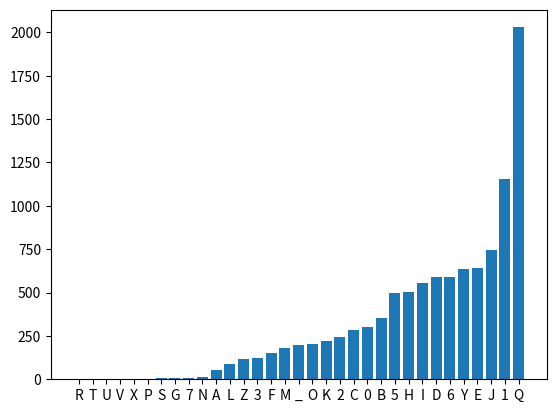
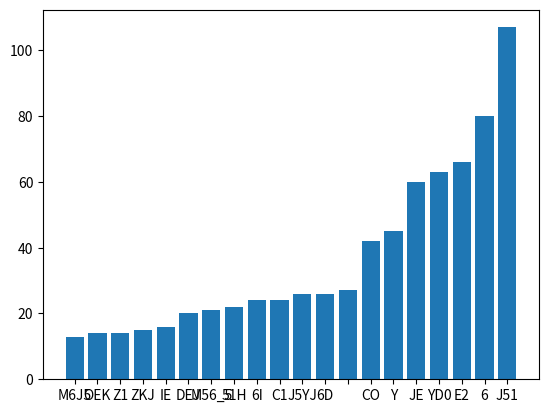

Reproduce these figures in Python, in order.
import matplotlib.pyplot as plt
from operator import itemgetter
from collections import OrderedDict

CIPHER = "5EMQ5YFFOQ6QYCQJ5YJQ6QYCQ3ED1QCOQ01YHQ2H61D0QM5YJQYQJ56D3Q6IQJ51Q51YHJQE2QCYDQJEQB1YL1QOEKQ2HECQM5ECQ6Q5YL1QZ11DQ6DI1FYHYZB1QM5ECQ6QBEL1QIEQ01YHBOQYD0QO1JQJEQ211BQ5YFFOQ6QADEMQOEKQM6BBQ2EH36L1QC1Q5YL1QDEJQEJ51HQYJJY_5C1DJIQZ11DQIF1_6YBBOQYFFE6DJ10QZOQ2YJ1QJEQJEHC1DJQYQ51Y0QB6A1QC6D1QFEEHQB1EDEHYQYD0QO1JQ6QMYIQDEJQJEQZBYC1QMYIQ6JQCOQ2YKBJQJ5YJQM56BIJQJ51QF1_KB6YHQ_5YHCIQE2Q51HQI6IJ1HQY22EH010QC1QYDQY3H11YZB1Q1DJ1HJY6DC1DJQYQFYII6EDQ2EHQC1QMYIQ1D31D01H10Q6DQ51HQ211ZB1Q51YHJQYD0QO1JQYCQ6QM5EBBOQZBYC1B1IIQ060Q6QDEJQ1D_EKHY31Q51HQ1CEJ6EDIQ060Q6QDEJQ211BQ_5YHC10QYJQJ5EI1QJHKBOQ31DK6D1Q1NFH1II6EDIQE2QDYJKH1QM56_5QJ5EK35QZKJQB6JJB1QC6HJ52KBQ6DQH1YB6JOQIEQE2J1DQYCKI10QKIQ060Q6QDEJQQZKJQE5QM5YJQ6IQCYDQJ5YJQ51Q0YH1IQIEQJEQY__KI1Q56CI1B2QCOQ01YHQ2H61D0Q6QFHEC6I1QOEKQ6QM6BBQ6CFHEL1Q6QM6BBQDEQBED31HQYIQ5YIQ1L1HQZ11DQCOQ5YZ6JQ_EDJ6DK1QJEQHKC6DYJ1QEDQ1L1HOQF1JJOQL1NYJ6EDQM56_5Q2EHJKD1QCYOQ06IF1DI1Q6QM6BBQ1D7EOQJ51QFH1I1DJQYD0QJ51QFYIJQI5YBBQZ1Q2EHQC1QJ51QFYIJQDEQ0EKZJQOEKQYH1QH635JQCOQZ1IJQE2Q2H61D0IQJ51H1QMEKB0QZ1Q2YHQB1IIQIK221H6D3QYCED3IJQCYDA6D0Q62QC1DQQYD0Q3E0QADEMIQM5OQJ51OQYH1QIEQ2YI56ED10QQ060QDEJQ1CFBEOQJ516HQ6CY36DYJ6EDIQIEQYII60KEKIBOQ6DQH1_YBB6D3QJ51QC1CEHOQE2QFYIJQIEHHEMQ6DIJ1Y0QE2QZ1YH6D3QJ516HQFH1I1DJQBEJQM6J5Q1GKYD6C6JOQZ1QA6D0Q1DEK35QJEQ6D2EHCQCOQCEJ51HQJ5YJQ6QI5YBBQYJJ1D0QJEQ51HQZKI6D1IIQJEQJ51QZ1IJQE2QCOQYZ6B6JOQYD0QI5YBBQ36L1Q51HQJ51Q1YHB61IJQ6D2EHCYJ6EDQYZEKJQ6JQ6Q5YL1QI11DQCOQYKDJQYD0Q26D0QJ5YJQI51Q6IQL1HOQ2YHQ2HECQZ16D3QJ51Q06IY3H11YZB1QF1HIEDQEKHQ2H61D0IQYBB131Q51HQJEQZ1QI51Q6IQYQB6L1BOQ_511H2KBQMECYDQM6J5QJ51QZ1IJQE2Q51YHJIQ6Q1NFBY6D10QJEQ51HQCOQCEJ51HIQMHED3IQM6J5QH13YH0QJEQJ5YJQFYHJQE2Q51HQFEHJ6EDQM56_5Q5YIQZ11DQM6J551B0Q2HECQ51HQI51QJEB0QC1QJ51QCEJ6L1IQYD0QH1YIEDIQE2Q51HQEMDQ_ED0K_JQYD0QJ51QJ1HCIQEDQM56_5QI51Q6IQM6BB6D3QJEQ36L1QKFQJ51QM5EB1QYD0QJEQ0EQCEH1QJ5YDQM1Q5YL1QYIA10Q6DQI5EHJQ6Q_YDDEJQMH6J1Q2KHJ51HQKFEDQJ56IQIKZ71_JQYJQFH1I1DJQEDBOQYIIKH1QCOQCEJ51HQJ5YJQYBBQM6BBQ3EQEDQM1BBQYD0Q6Q5YL1QY3Y6DQEZI1HL10QCOQ01YHQ2H61D0Q6DQJ56IQJH62B6D3QY22Y6HQJ5YJQC6IKD01HIJYD06D3IQYD0QD13B1_JQE__YI6EDQCEH1QC6I_5612Q6DQJ51QMEHB0QJ5YDQ1L1DQCYB6_1QYD0QM6_A10D1IIQYJQYBBQ1L1DJIQJ51QJMEQBYJJ1HQYH1QE2QB1IIQ2H1GK1DJQE__KHH1D_1QQ6DQEJ51HQH1IF1_JIQ6QYCQL1HOQM1BBQE22Q51H1QIEB6JK01Q6DQJ56IQJ1HH1IJH6YBQFYHY06I1Q6IQYQ31D6YBQZYBCQJEQCOQC6D0QYD0QJ51QOEKD3QIFH6D3Q_511HIQM6J5Q6JIQZEKDJ1EKIQFHEC6I1IQCOQE2J1DJ6C1IQC6I36L6D3Q51YHJQ1L1HOQJH11Q1L1HOQZKI5Q6IQ2KBBQE2Q2BEM1HIQYD0QED1QC635JQM6I5Q56CI1B2QJHYDI2EHC10Q6DJEQYQZKJJ1H2BOQJEQ2BEYJQYZEKJQ6DQJ56IQE_1YDQE2QF1H2KC1QYD0Q26D0Q56IQM5EB1Q1N6IJ1D_1Q6DQ6JQQJ51QJEMDQ6JI1B2Q6IQ06IY3H11YZB1QZKJQJ51DQYBBQYHEKD0QOEKQ26D0QYDQ6D1NFH1II6ZB1QZ1YKJOQE2QDYJKH1QJ56IQ6D0K_10QJ51QBYJ1Q_EKDJQCQJEQBYOQEKJQYQ3YH01DQEDQED1QE2QJ51QIBEF6D3Q56BBIQM56_5Q51H1Q6DJ1HI1_JQ1Y_5QEJ51HQM6J5QJ51QCEIJQ_5YHC6D3QLYH61JOQYD0Q2EHCQJ51QCEIJQBEL1BOQLYBB1OIQJ51Q3YH01DQ6IQI6CFB1QYD0Q6JQ6IQ1YIOQJEQF1H_16L1Q1L1DQKFEDQOEKHQ26HIJQ1DJHYD_1QJ5YJQJ51QFBYDQMYIQDEJQ01I63D10QZOQYQI_61DJ626_Q3YH01D1HQZKJQZOQYQCYDQM5EQM6I510QJEQ36L1Q56CI1B2QKFQ51H1QJEQJ51Q1D7EOC1DJQE2Q56IQEMDQI1DI6J6L1Q51YHJQCYDOQYQJ1YHQ5YL1Q6QYBH1Y0OQI510QJEQJ51QC1CEHOQE2Q6JIQ01FYHJ10QCYIJ1HQ6DQYQIKCC1HQ5EKI1QM56_5Q6IQDEMQH10K_10QJEQHK6DIQZKJQMYIQ56IQ2YLEKH6J1QH1IEHJQYD0QDEMQ6IQC6D1Q6QI5YBBQIEEDQZ1QCYIJ1HQE2QJ51QFBY_1QJ51Q3YH01D1HQ5YIQZ1_EC1QYJJY_510QJEQC1QM6J56DQJ51QBYIJQ21MQ0YOIQYD0Q51QM6BBQBEI1QDEJ56D3QJ51H1ZOQQCYOQSRQQYQMED01H2KBQI1H1D6JOQ5YIQJYA1DQFEII1II6EDQE2QCOQ1DJ6H1QIEKBQB6A1QJ51I1QIM11JQCEHD6D3IQE2QIFH6D3QM56_5Q6Q1D7EOQM6J5QCOQM5EB1Q51YHJQ6QYCQYBED1QYD0Q211BQJ51Q_5YHCQE2Q1N6IJ1D_1Q6DQJ56IQIFEJQM56_5QMYIQ_H1YJ10Q2EHQJ51QZB6IIQE2QIEKBIQB6A1QC6D1Q6QYCQIEQ5YFFOQCOQ01YHQ2H61D0QIEQYZIEHZ10Q6DQJ51Q1NGK6I6J1QI1DI1QE2QC1H1QJHYDGK6BQ1N6IJ1D_1QJ5YJQ6QD13B1_JQCOQJYB1DJIQ6QI5EKB0QZ1Q6D_YFYZB1QE2Q0HYM6D3QYQI6D3B1QIJHEA1QYJQJ51QFH1I1DJQCEC1DJQYD0QO1JQ6Q211BQJ5YJQ6QD1L1HQMYIQYQ3H1YJ1HQYHJ6IJQJ5YDQDEMQM51DQM56B1QJ51QBEL1BOQLYBB1OQJ11CIQM6J5QLYFEKHQYHEKD0QC1QYD0QJ51QC1H606YDQIKDQIJH6A1IQJ51QKFF1HQIKH2Y_1QE2QJ51Q6CF1D1JHYZB1Q2EB6Y31QE2QCOQJH11IQYD0QZKJQYQ21MQIJHYOQ3B1YCIQIJ1YBQ6DJEQJ51Q6DD1HQIYD_JKYHOQ6QJ5HEMQCOI1B2Q0EMDQYCED3QJ51QJYBBQ3HYIIQZOQJ51QJH6_AB6D3QIJH1YCQYD0QYIQ6QB61Q_BEI1QJEQJ51Q1YHJ5QYQJ5EKIYD0QKDADEMDQFBYDJIQYH1QDEJ6_10QZOQC1QM51DQ6Q51YHQJ51QZKPPQE2QJ51QB6JJB1QMEHB0QYCED3QJ51QIJYBAIQYD0Q3HEMQ2YC6B6YHQM6J5QJ51Q_EKDJB1IIQ6D01I_H6ZYZB1Q2EHCIQE2QJ51Q6DI1_JIQYD0Q2B61IQJ51DQ6Q211BQJ51QFH1I1D_1QE2QJ51QYBC635JOQM5EQ2EHC10QKIQ6DQ56IQEMDQ6CY31QYD0QJ51QZH1YJ5QE2QJ5YJQKD6L1HIYBQBEL1QM56_5QZ1YHIQYD0QIKIJY6DIQKIQYIQ6JQ2BEYJIQYHEKD0QKIQ6DQYDQ1J1HD6JOQE2QZB6IIQYD0QJ51DQCOQ2H61D0QM51DQ0YHAD1IIQEL1HIFH1Y0IQCOQ1O1IQYD0Q51YL1DQYD0Q1YHJ5QI11CQJEQ0M1BBQ6DQCOQIEKBQYD0QYZIEHZQ6JIQFEM1HQB6A1QJ51Q2EHCQE2QYQZ1BEL10QC6IJH1IIQJ51DQ6QE2J1DQJ56DAQM6J5QBED36D3QE5QMEKB0Q6Q_EKB0Q01I_H6Z1QJ51I1Q_ED_1FJ6EDIQ_EKB0Q6CFH1IIQKFEDQFYF1HQYBBQJ5YJQ6IQB6L6D3QIEQ2KBBQYD0QMYHCQM6J56DQC1QJ5YJQ6JQC635JQZ1QJ51QC6HHEHQE2QCOQIEKBQYIQCOQIEKBQ6IQJ51QC6HHEHQE2QJ51Q6D26D6J1Q3E0QEQCOQ2H61D0QQZKJQ6JQ6IQJEEQCK_5Q2EHQCOQIJH1D3J5QQ6QI6DAQKD01HQJ51QM1635JQE2QJ51QIFB1D0EKHQE2QJ51I1QL6I6EDIQQCYOQSTQQ6QADEMQDEJQM51J51HQIEC1Q01_16J2KBQIF6H6JIQ5YKDJQJ56IQIFEJQEHQM51J51HQ6JQZ1QJ51QMYHCQ_1B1IJ6YBQ2YD_OQ6DQCOQEMDQ51YHJQM56_5QCYA1IQ1L1HOJ56D3QYHEKD0QC1QI11CQB6A1QFYHY06I1Q6DQ2HEDJQE2QJ51Q5EKI1Q6IQYQ2EKDJY6DQQYQ2EKDJY6DQJEQM56_5Q6QYCQZEKD0QZOQYQ_5YHCQB6A1QC1BKI6DYQYD0Q51HQI6IJ1HIQ01I_1D06D3QYQ31DJB1QIBEF1QOEKQ_EC1QJEQYDQYH_5QM51H1QIEC1QJM1DJOQIJ1FIQBEM1HQ0EMDQMYJ1HQE2QJ51Q_B1YH1IJQ_HOIJYBQ3KI51IQ2HECQJ51QCYHZB1QHE_AQJ51QDYHHEMQMYBBQM56_5Q1D_BEI1IQ6JQYZEL1QJ51QJYBBQJH11IQM56_5Q1D_6H_B1QJ51QIFEJQYD0QJ51Q_EEBD1IIQE2QJ51QFBY_1Q6JI1B2QQ1L1HOJ56D3Q6CFYHJIQYQFB1YIYDJQZKJQIKZB6C1Q6CFH1II6EDQDEJQYQ0YOQFYII1IQEDQM56_5Q6Q0EQDEJQIF1D0QYDQ5EKHQJ51H1QJ51QOEKD3QCY601DIQ_EC1Q2HECQJ51QJEMDQJEQ21J_5QMYJ1HQQ6DDE_1DJQYD0QD1_1IIYHOQ1CFBEOC1DJQYD0Q2EHC1HBOQJ51QE__KFYJ6EDQE2QJ51Q0YK35J1HIQE2QA6D3IQYIQ6QJYA1QCOQH1IJQJ51H1QJ51Q601YQE2QJ51QEB0QFYJH6YH_5YBQB621Q6IQYMYA1D10QYHEKD0QC1Q6QI11QJ51CQEKHQEB0QYD_1IJEHIQ5EMQJ51OQ2EHC10QJ516HQ2H61D0I56FIQYD0Q_EDJHY_J10QYBB6YD_1IQYJQJ51Q2EKDJY6DQI601QYD0Q6Q211BQ5EMQ2EKDJY6DIQYD0QIJH1YCIQM1H1Q3KYH010QZOQZ1D126_1DJQIF6H6JIQ51QM5EQ6IQYQIJHYD31HQJEQJ51I1QI1DIYJ6EDIQ5YIQD1L1HQH1YBBOQ1D7EO10Q_EEBQH1FEI1QYJQJ51QI601QE2QYQ2EKDJY6DQY2J1HQJ51Q2YJ63K1QE2QYQM1YHOQIKCC1HQ0YOQQCYOQSUQQOEKQYIAQ62QOEKQI5YBBQI1D0QC1QZEEAIQCOQ01YHQ2H61D0Q6QZ1I11_5QOEKQ2EHQJ51QBEL1QE2Q3E0QH1B61L1QC1Q2HECQIK_5QYQOEA1Q6QD110QDEQCEH1QJEQZ1Q3K6010QY36JYJ10Q51YJ10QCOQ51YHJQ21HC1DJIQIK226_61DJBOQE2Q6JI1B2Q6QMYDJQIJHY6DIQJEQBKBBQC1QYD0Q6Q26D0QJ51CQJEQF1H21_J6EDQ6DQCOQ5EC1HQE2J1DQ0EQ6QIJH6L1QJEQYBBYOQJ51QZKHD6D3Q21L1HQE2QCOQZBEE0QYD0QOEKQ5YL1QD1L1HQM6JD1II10QYDOJ56D3QIEQKDIJ1Y0OQIEQKD_1HJY6DQYIQCOQ51YHJQZKJQD110Q6Q_ED21IIQJ56IQJEQOEKQCOQ01YHQ2H61D0QM5EQ5YL1QIEQE2J1DQ1D0KH10QJ51QYD3K6I5QE2QM6JD1II6D3QCOQIK001DQJHYDI6J6EDIQ2HECQIEHHEMQJEQ6CCE01HYJ1Q7EOQYD0Q2HECQIM11JQC1BYD_5EBOQJEQL6EB1DJQFYII6EDIQ6QJH1YJQCOQFEEHQ51YHJQB6A1QYQI6_AQ_56B0QYD0Q3HYJ62OQ6JIQ1L1HOQ2YD_OQ0EQDEJQC1DJ6EDQJ56IQY3Y6DQJ51H1QYH1QF1EFB1QM5EQMEKB0Q_1DIKH1QC1Q2EHQ6JQQCYOQSVQQJ51Q_ECCEDQF1EFB1QE2QJ51QFBY_1QADEMQC1QYBH1Y0OQYD0QBEL1QC1QFYHJ6_KBYHBOQJ51Q_56B0H1DQM51DQYJQ26HIJQ6QYIIE_6YJ10QM6J5QJ51CQYD0Q6DGK6H10Q6DQYQ2H61D0BOQJED1QYZEKJQJ516HQLYH6EKIQJH62B1IQIEC1Q2YD_610QJ5YJQ6QM6I510QJEQH606_KB1QJ51CQYD0QJKHD10Q2HECQC1Q6DQ1N_1106D3Q6BBQ5KCEKHQ6Q060QDEJQYBBEMQJ5YJQ_6H_KCIJYD_1QJEQ3H61L1QC1Q6QEDBOQ21BJQCEIJQA11DBOQM5YJQ6Q5YL1QE2J1DQZ12EH1QEZI1HL10QF1HIEDIQM5EQ_YDQ_BY6CQYQ_1HJY6DQHYDAQA11FQJ51CI1BL1IQ_EB0BOQYBEE2Q2HECQJ51Q_ECCEDQF1EFB1QYIQJ5EK35QJ51OQ21YH10QJEQBEI1QJ516HQ6CFEHJYD_1QZOQJ51Q_EDJY_JQM56BIJQMYDJEDQ60B1HIQYD0QIK_5QYIQYH1QFHED1QJEQZY0Q7EA6D3QY221_JQJEQ01I_1D0QJEQJ516HQB1L1BQEDBOQJEQCYA1QJ51QFEEHQF1EFB1Q211BQJ516HQ6CF1HJ6D1D_1QYBBQJ51QCEH1QA11DBOQQ6QADEMQL1HOQM1BBQJ5YJQM1QYH1QDEJQYBBQ1GKYBQDEHQ_YDQZ1QIEQZKJQ6JQ6IQCOQEF6D6EDQJ5YJQ51QM5EQYLE60IQJ51Q_ECCEDQF1EFB1Q6DQEH01HQDEJQJEQBEI1QJ516HQH1IF1_JQ6IQYIQCK_5QJEQZBYC1QYIQYQ_EMYH0QM5EQ5601IQ56CI1B2Q2HECQ56IQ1D1COQZ1_YKI1Q51Q21YHIQ0121YJQQJ51QEJ51HQ0YOQ6QM1DJQJEQJ51Q2EKDJY6DQYD0Q2EKD0QYQOEKD3QI1HLYDJQ36HBQM5EQ5Y0QI1JQ51HQF6J_51HQEDQJ51QBEM1IJQIJ1FQYD0QBEEA10QYHEKD0QJEQI11Q62QED1QE2Q51HQ_ECFYD6EDIQMYIQYFFHEY_56D3QJEQFBY_1Q6JQEDQ51HQ51Y0Q6QHYDQ0EMDQYD0QBEEA10QYJQ51HQI5YBBQ6Q51BFQOEKQFH1JJOQBYIIQIY60Q6QI51QZBKI510Q011FBOQE5QI6HQI51Q1N_BY6C10QDEQ_1H1CEDOQ6QH1FB610QI51QY07KIJ10Q51HQ51Y0Q31YHQYD0Q6Q51BF10Q51HQI51QJ5YDA10QC1QYD0QYI_1D010QJ51QIJ1FIQQCYOQSXQQ6Q5YL1QCY01QYBBQIEHJIQE2QY_GKY6DJYD_1IQZKJQ5YL1QYIQO1JQ2EKD0QDEQIE_61JOQ6QADEMQDEJQM5YJQYJJHY_J6EDQ6QFEII1IIQ2EHQJ51QF1EFB1QIEQCYDOQE2QJ51CQB6A1QC1QYD0QYJJY_5QJ51CI1BL1IQJEQC1QYD0QJ51DQ6Q211BQIEHHOQM51DQJ51QHEY0QM1QFKHIK1QJE31J51HQ3E1IQEDBOQYQI5EHJQ06IJYD_1Q62QOEKQ6DGK6H1QM5YJQJ51QF1EFB1QYH1QB6A1Q51H1Q6QCKIJQYDIM1HQJ51QIYC1QYIQ1L1HOM51H1QJ51Q5KCYDQHY_1Q6IQZKJQYQCEDEJEDEKIQY22Y6HQCEIJQE2QJ51CQBYZEKHQJ51Q3H1YJ1HQFYHJQE2QJ516HQJ6C1Q2EHQC1H1QIKZI6IJ1D_1QYD0QJ51QI_YDJOQFEHJ6EDQE2Q2H110ECQM56_5QH1CY6DIQJEQJ51CQIEQJHEKZB1IQJ51CQJ5YJQJ51OQKI1Q1L1HOQ1N1HJ6EDQJEQ31JQH60QE2Q6JQE5QJ51Q01IJ6DOQE2QCYDQQZKJQJ51OQYH1QYQH635JQ3EE0QIEHJQE2QF1EFB1Q62Q6QE__YI6EDYBBOQ2EH31JQCOI1B2QYD0QJYA1QFYHJQ6DQJ51Q6DDE_1DJQFB1YIKH1IQM56_5QYH1QDEJQO1JQ2EHZ6001DQJEQJ51QF1YIYDJHOQYD0Q1D7EOQCOI1B2Q2EHQ6DIJYD_1QM6J5Q31DK6D1Q2H110ECQYD0QI6D_1H6JOQHEKD0QYQM1BBQ_EL1H10QJYZB1QEHQYHHYD31QYDQ1N_KHI6EDQEHQYQ0YD_1QEFFEHJKD1BOQYD0QIEQ2EHJ5QYBBQJ56IQFHE0K_1IQYQ3EE0Q1221_JQKFEDQCOQ06IFEI6J6EDQEDBOQ6QCKIJQ2EH31JQJ5YJQJ51H1QB61Q0EHCYDJQM6J56DQC1QIEQCYDOQEJ51HQGKYB6J61IQM56_5QCEKB01HQKI1B1IIBOQYD0QM56_5Q6QYCQEZB6310QJEQA11FQ_YH12KBBOQ_ED_1YB10QY5QJ56IQJ5EK35JQY221_JIQCOQIF6H6JIQ21YH2KBBOQYD0QO1JQJEQZ1QC6IKD01HIJEE0Q6IQJ51Q2YJ1QE2QJ51QB6A1QE2QKIQQYBYIQJ5YJQJ51Q2H61D0QE2QCOQOEKJ5Q6IQ3ED1QYBYIQJ5YJQ6Q1L1HQAD1MQ51HQ6QC635JQIYOQJEQCOI1B2QOEKQYH1QYQ0H1YC1HQJEQI11AQM5YJQ6IQDEJQJEQZ1Q2EKD0Q51H1QZ1BEMQZKJQI51Q5YIQZ11DQC6D1Q6Q5YL1QFEII1II10QJ5YJQ51YHJQJ5YJQDEZB1QIEKBQ6DQM5EI1QFH1I1D_1Q6QI11C10QJEQZ1QCEH1QJ5YDQ6QH1YBBOQMYIQZ1_YKI1Q6QMYIQYBBQJ5YJQ6Q_EKB0QZ1Q3EE0Q51YL1DIQ060QJ51DQYQI6D3B1QFEM1HQE2QCOQIEKBQH1CY6DQKD1N1H_6I10Q6DQ51HQFH1I1D_1Q_EKB0Q6QDEJQ06IFBYOQJEQ6JIQ2KBBQ1NJ1DJQJ5YJQCOIJ1H6EKIQ211B6D3QM6J5QM56_5QCOQ51YHJQ1CZHY_1IQDYJKH1QMYIQDEJQEKHQ6DJ1H_EKHI1QYQF1HF1JKYBQM1ZQE2QJ51Q26D1IJQ1CEJ6EDIQE2QJ51QA11D1IJQM6JQJ51QLYH61J61IQE2QM56_5Q1L1DQ6DQJ516HQL1HOQ1__1DJH6_6JOQZEH1QJ51QIJYCFQE2Q31D6KIQYBYIQJ51Q21MQO1YHIQZOQM56_5QI51QMYIQCOQI1D6EHQZHEK35JQ51HQJEQJ51Q3HYL1QZ12EH1QC1QD1L1HQ_YDQ6Q2EH31JQ51HQ26HCQC6D0QEHQ51HQ51YL1DBOQFYJ61D_1QQYQ21MQ0YOIQY3EQ6QC1JQYQ_1HJY6DQOEKD3QLQQQYQ2HYDAQEF1DQ21BBEMQM6J5QYQCEIJQFB1YI6D3Q_EKDJ1DYD_1Q51Q5YIQ7KIJQB12JQJ51QKD6L1HI6JOQ0E1IQDEJQ011CQ56CI1B2QEL1HM6I1QZKJQZ1B61L1IQ51QADEMIQCEH1QJ5YDQEJ51HQF1EFB1Q51Q5YIQMEHA10Q5YH0QYIQ6Q_YDQF1H_"

alphabet_string = "0123456789ABCDEFGHIJKLMNOPQRSTUVWXYZ_"
CHARS = []
for ch in alphabet_string:
    CHARS.append(ch)
chars_to_num = {}
num_to_char = {}
for i in range(len(CHARS)):
    chars_to_num[CHARS[i]]=i
    num_to_char[i] = CHARS[i]
print(chars_to_num['E']-chars_to_num['1'])
print(chars_to_num['_']-chars_to_num['Q'])

ENGLISH_DICT = {}


def parse_on_spaces(in_text):
    return in_text.split('_')

def check_english(words_list):
    N = len(words_list)
    count = 0
    for w in words_list:
        if w in words_list:
            count +=1
    return count/N



freq1 = {}
for char in CIPHER:
    if char in freq1.keys():
        freq1[char] += 1
    else:
        freq1[char] = 1
print(freq1)
freq1_list=sorted(freq1.items(),key=itemgetter(1))
freq1_list_bis = [[],[]]
for elem in freq1_list:
    freq1_list_bis[0].append(elem[0])
    freq1_list_bis[1].append(elem[1])
plt.bar(range(len(freq1)),freq1_list_bis[1],align='center')
plt.xticks(range(len(freq1)),freq1_list_bis[0])
#plt.show()

new_text = CIPHER.replace('Q',' ')

words = new_text.split(' ')
words_freq = {}
for w in words:
    if w in words_freq.keys():
        words_freq[w] += 1
    else:
        words_freq[w] = 1
print(words_freq)

words_list = sorted(words_freq.items(),key=itemgetter(1))
words_double_list = [[],[]]
for elem in words_list:
    words_double_list[0].append(elem[0])
    words_double_list[1].append(elem[1])
plt.figure()
plt.bar(range(20),words_double_list[1][-20:],align='center')
plt.xticks(range(20),words_double_list[0][-20:])
plt.show()

#new_text = new_text.replace('1','e')
#new_text = new_text.replace('J','t')
#new_text = new_text.replace('5','h')

#print(new_text)